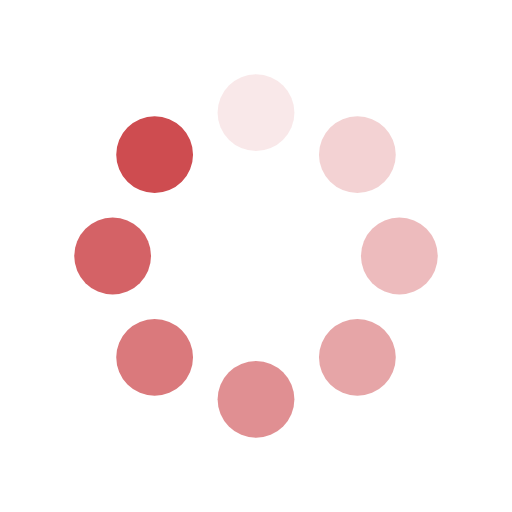
t = 0.00 s
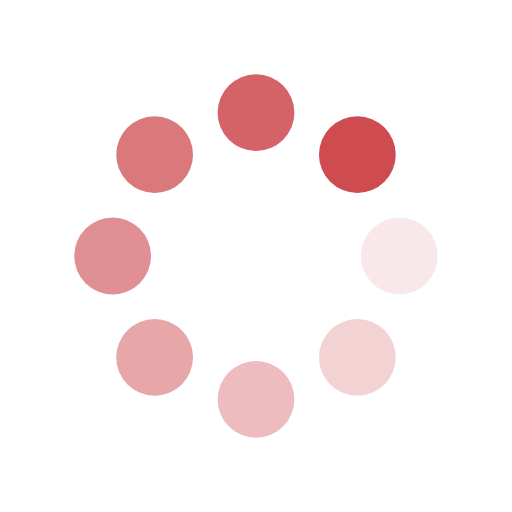
t = 0.17 s
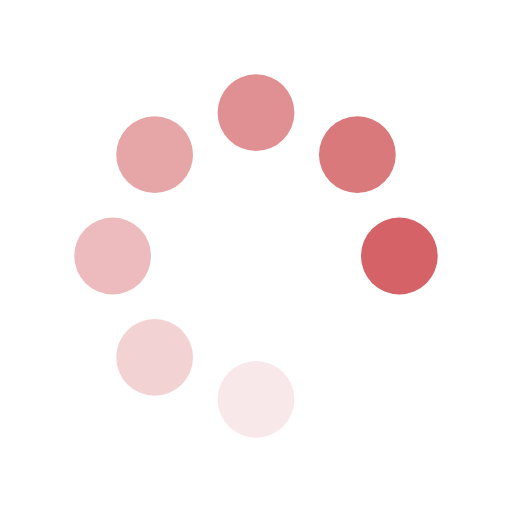
t = 0.35 s
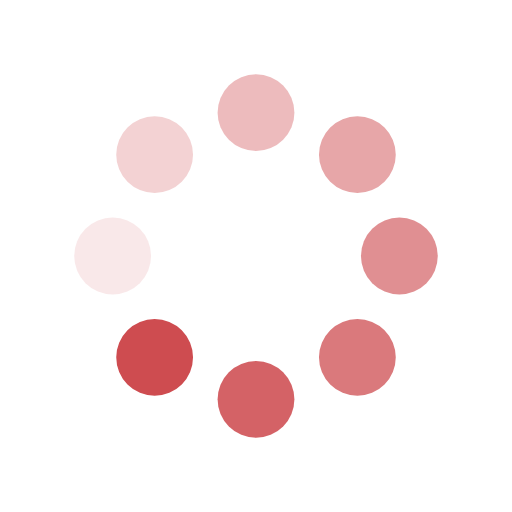
t = 0.52 s

The animated SVG that drew these frames (rendered in a browser with its animation timeline set to each time). Animation: 8 SMIL elements (animate=8); one cycle of 0.69 s, repeats indefinitely.

<?xml version="1.0" encoding="utf-8"?>
<svg xmlns="http://www.w3.org/2000/svg" xmlns:xlink="http://www.w3.org/1999/xlink" style="margin: auto; background: rgba(255, 255, 255, 0); display: block; shape-rendering: auto;" width="100px" height="100px" viewBox="0 0 100 100" preserveAspectRatio="xMidYMid">
<g transform="rotate(0 50 50)">
  <rect x="42.5" y="14.5" rx="7.5" ry="7.5" width="15" height="15" fill="#ce4c50">
    <animate attributeName="opacity" values="1;0" keyTimes="0;1" dur="0.6944444444444443s" begin="-0.6076388888888888s" repeatCount="indefinite" />
  </rect>
</g><g transform="rotate(45 50 50)">
  <rect x="42.5" y="14.5" rx="7.5" ry="7.5" width="15" height="15" fill="#ce4c50">
    <animate attributeName="opacity" values="1;0" keyTimes="0;1" dur="0.6944444444444443s" begin="-0.5208333333333333s" repeatCount="indefinite" />
  </rect>
</g><g transform="rotate(90 50 50)">
  <rect x="42.5" y="14.5" rx="7.5" ry="7.5" width="15" height="15" fill="#ce4c50">
    <animate attributeName="opacity" values="1;0" keyTimes="0;1" dur="0.6944444444444443s" begin="-0.43402777777777773s" repeatCount="indefinite" />
  </rect>
</g><g transform="rotate(135 50 50)">
  <rect x="42.5" y="14.5" rx="7.5" ry="7.5" width="15" height="15" fill="#ce4c50">
    <animate attributeName="opacity" values="1;0" keyTimes="0;1" dur="0.6944444444444443s" begin="-0.34722222222222215s" repeatCount="indefinite" />
  </rect>
</g><g transform="rotate(180 50 50)">
  <rect x="42.5" y="14.5" rx="7.5" ry="7.5" width="15" height="15" fill="#ce4c50">
    <animate attributeName="opacity" values="1;0" keyTimes="0;1" dur="0.6944444444444443s" begin="-0.26041666666666663s" repeatCount="indefinite" />
  </rect>
</g><g transform="rotate(225 50 50)">
  <rect x="42.5" y="14.5" rx="7.5" ry="7.5" width="15" height="15" fill="#ce4c50">
    <animate attributeName="opacity" values="1;0" keyTimes="0;1" dur="0.6944444444444443s" begin="-0.17361111111111108s" repeatCount="indefinite" />
  </rect>
</g><g transform="rotate(270 50 50)">
  <rect x="42.5" y="14.5" rx="7.5" ry="7.5" width="15" height="15" fill="#ce4c50">
    <animate attributeName="opacity" values="1;0" keyTimes="0;1" dur="0.6944444444444443s" begin="-0.08680555555555554s" repeatCount="indefinite" />
  </rect>
</g><g transform="rotate(315 50 50)">
  <rect x="42.5" y="14.5" rx="7.5" ry="7.5" width="15" height="15" fill="#ce4c50">
    <animate attributeName="opacity" values="1;0" keyTimes="0;1" dur="0.6944444444444443s" begin="0s" repeatCount="indefinite" />
  </rect>
</g>
<!-- [ldio] generated by https://loading.io/ --></svg>
